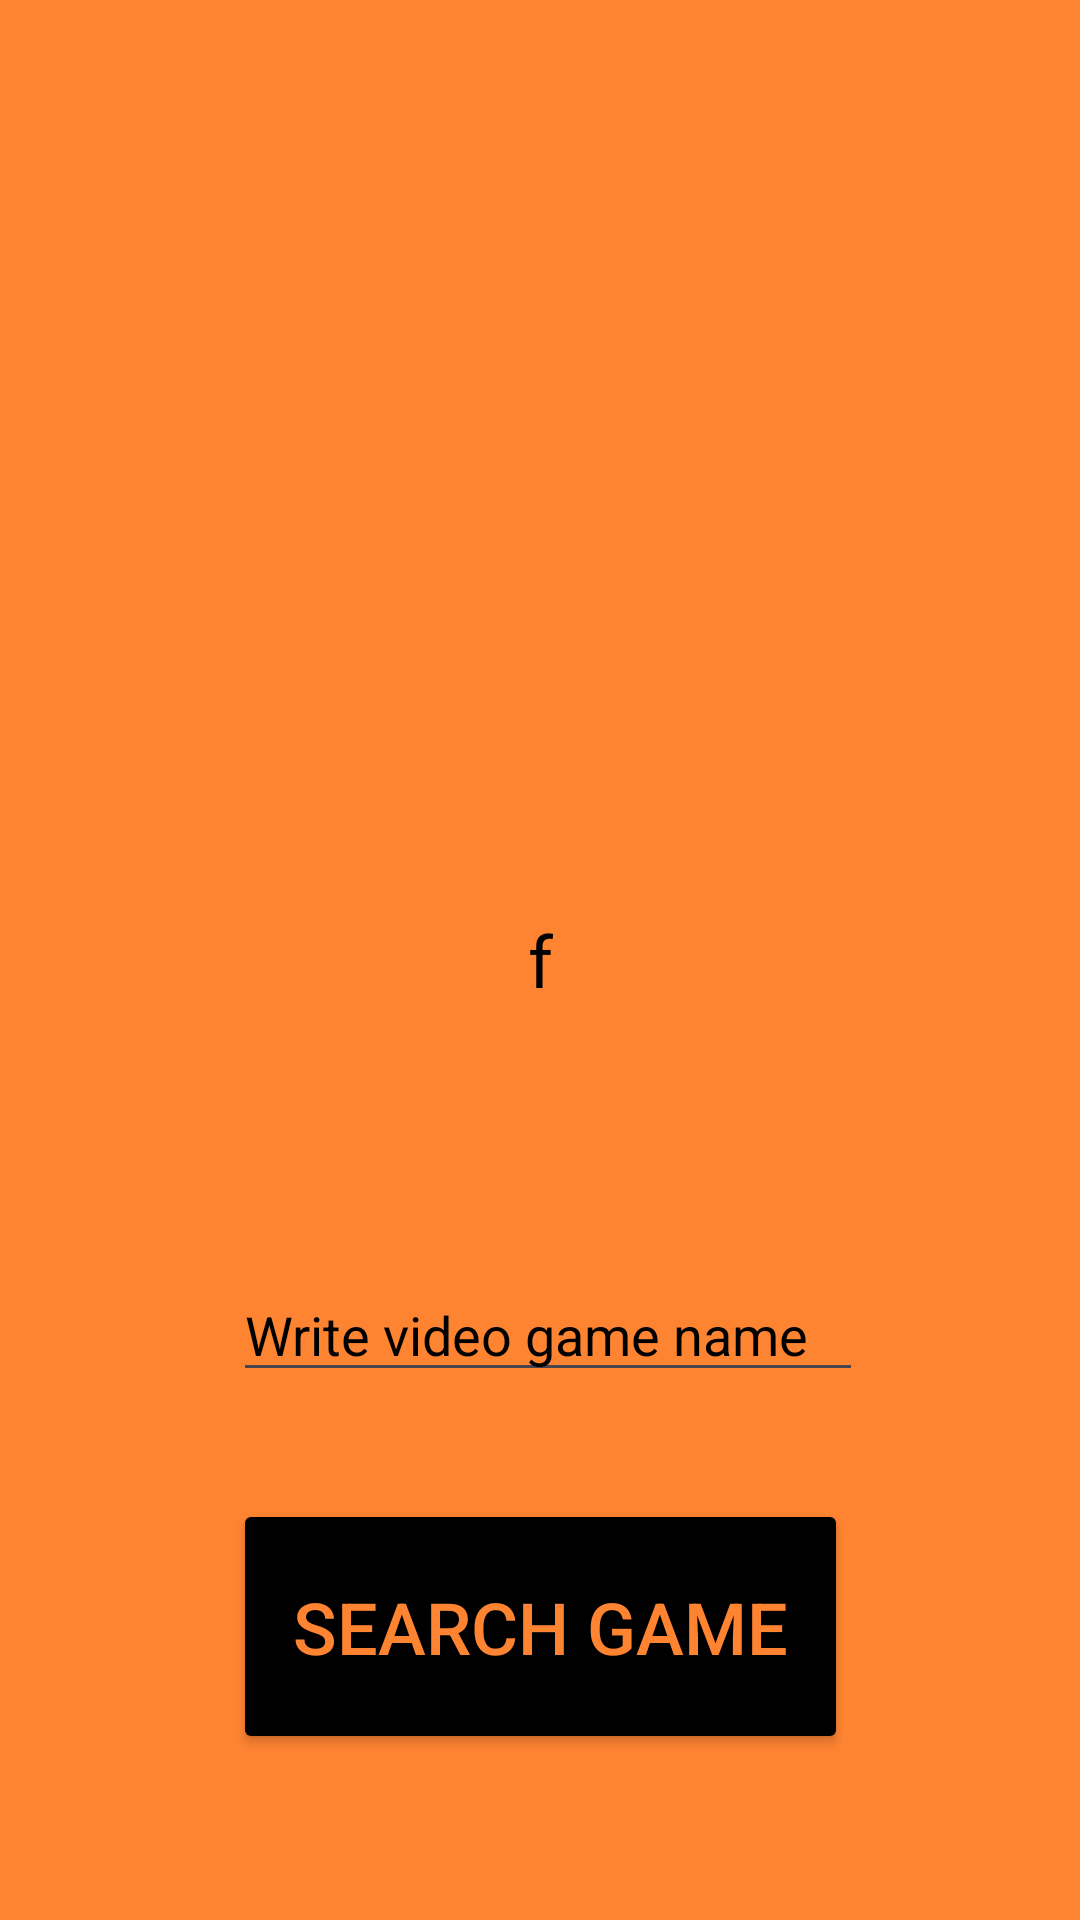

Produce the Android XML layout that renders to this screen, including the resource entries it uses.
<!-- AndroidManifest.xml: application theme Theme.IntergrationV4 -->
<!-- res/layout/activity_game_api.xml -->
<?xml version="1.0" encoding="utf-8"?>
<androidx.constraintlayout.widget.ConstraintLayout xmlns:android="http://schemas.android.com/apk/res/android"
    xmlns:app="http://schemas.android.com/apk/res-auto"
    xmlns:tools="http://schemas.android.com/tools"
    android:id="@+id/main"
    android:layout_width="match_parent"
    android:layout_height="match_parent"
    android:background="#FF8432"
    tools:context=".game_API">

    <ImageButton
        android:id="@+id/menuButton"
        android:layout_width="wrap_content"
        android:layout_height="wrap_content"
        android:background="#FF8432"
        app:layout_constraintBottom_toBottomOf="parent"
        app:layout_constraintEnd_toEndOf="parent"
        app:layout_constraintHorizontal_bias="0.952"
        app:layout_constraintStart_toStartOf="parent"
        app:layout_constraintTop_toTopOf="parent"
        app:layout_constraintVertical_bias="0.024"
        app:srcCompat="@drawable/rounded__menu_512_50px" />

    <Button
        android:id="@+id/searchGameButton"
        android:layout_width="205dp"
        android:layout_height="85dp"
        android:backgroundTint="#000000"
        android:text="Search game"
        android:textColor="#FF8432"
        android:textSize="24sp"
        app:layout_constraintBottom_toBottomOf="parent"
        app:layout_constraintEnd_toEndOf="parent"
        app:layout_constraintStart_toStartOf="parent"
        app:layout_constraintTop_toTopOf="parent"
        app:layout_constraintVertical_bias="0.9" />

    <ImageView
        android:id="@+id/gameImageView"
        android:layout_width="218dp"
        android:layout_height="271dp"
        app:layout_constraintBottom_toBottomOf="parent"
        app:layout_constraintEnd_toEndOf="parent"
        app:layout_constraintHorizontal_bias="0.497"
        app:layout_constraintStart_toStartOf="parent"
        app:layout_constraintTop_toTopOf="parent"
        app:layout_constraintVertical_bias="0.143"
        tools:srcCompat="@tools:sample/avatars" />

    <EditText
        android:id="@+id/searchFieldGameEditTextText"
        android:layout_width="wrap_content"
        android:layout_height="wrap_content"
        android:ems="10"
        android:hint="Write video game name"
        android:inputType="text"
        android:textColor="#000000"
        android:textColorHint="#000000"
        app:layout_constraintBottom_toBottomOf="parent"
        app:layout_constraintEnd_toEndOf="parent"
        app:layout_constraintHorizontal_bias="0.517"
        app:layout_constraintStart_toStartOf="parent"
        app:layout_constraintTop_toTopOf="parent"
        app:layout_constraintVertical_bias="0.706" />

    <TextView
        android:id="@+id/gameNameTextView"
        android:layout_width="128dp"
        android:layout_height="66dp"
        android:gravity="center"
        android:text="f"
        android:textColor="#000000"
        android:textSize="24sp"
        app:layout_constraintBottom_toBottomOf="parent"
        app:layout_constraintEnd_toEndOf="parent"
        app:layout_constraintStart_toStartOf="parent"
        app:layout_constraintTop_toTopOf="parent" />

</androidx.constraintlayout.widget.ConstraintLayout>
<!-- resources referenced by this layout -->
<resources>
  <style name="Theme.IntergrationV4" parent="Base.Theme.IntergrationV4" />
  <style name="Base.Theme.IntergrationV4" parent="Theme.Material3.DayNight.NoActionBar">
          
          
      </style>
</resources>
